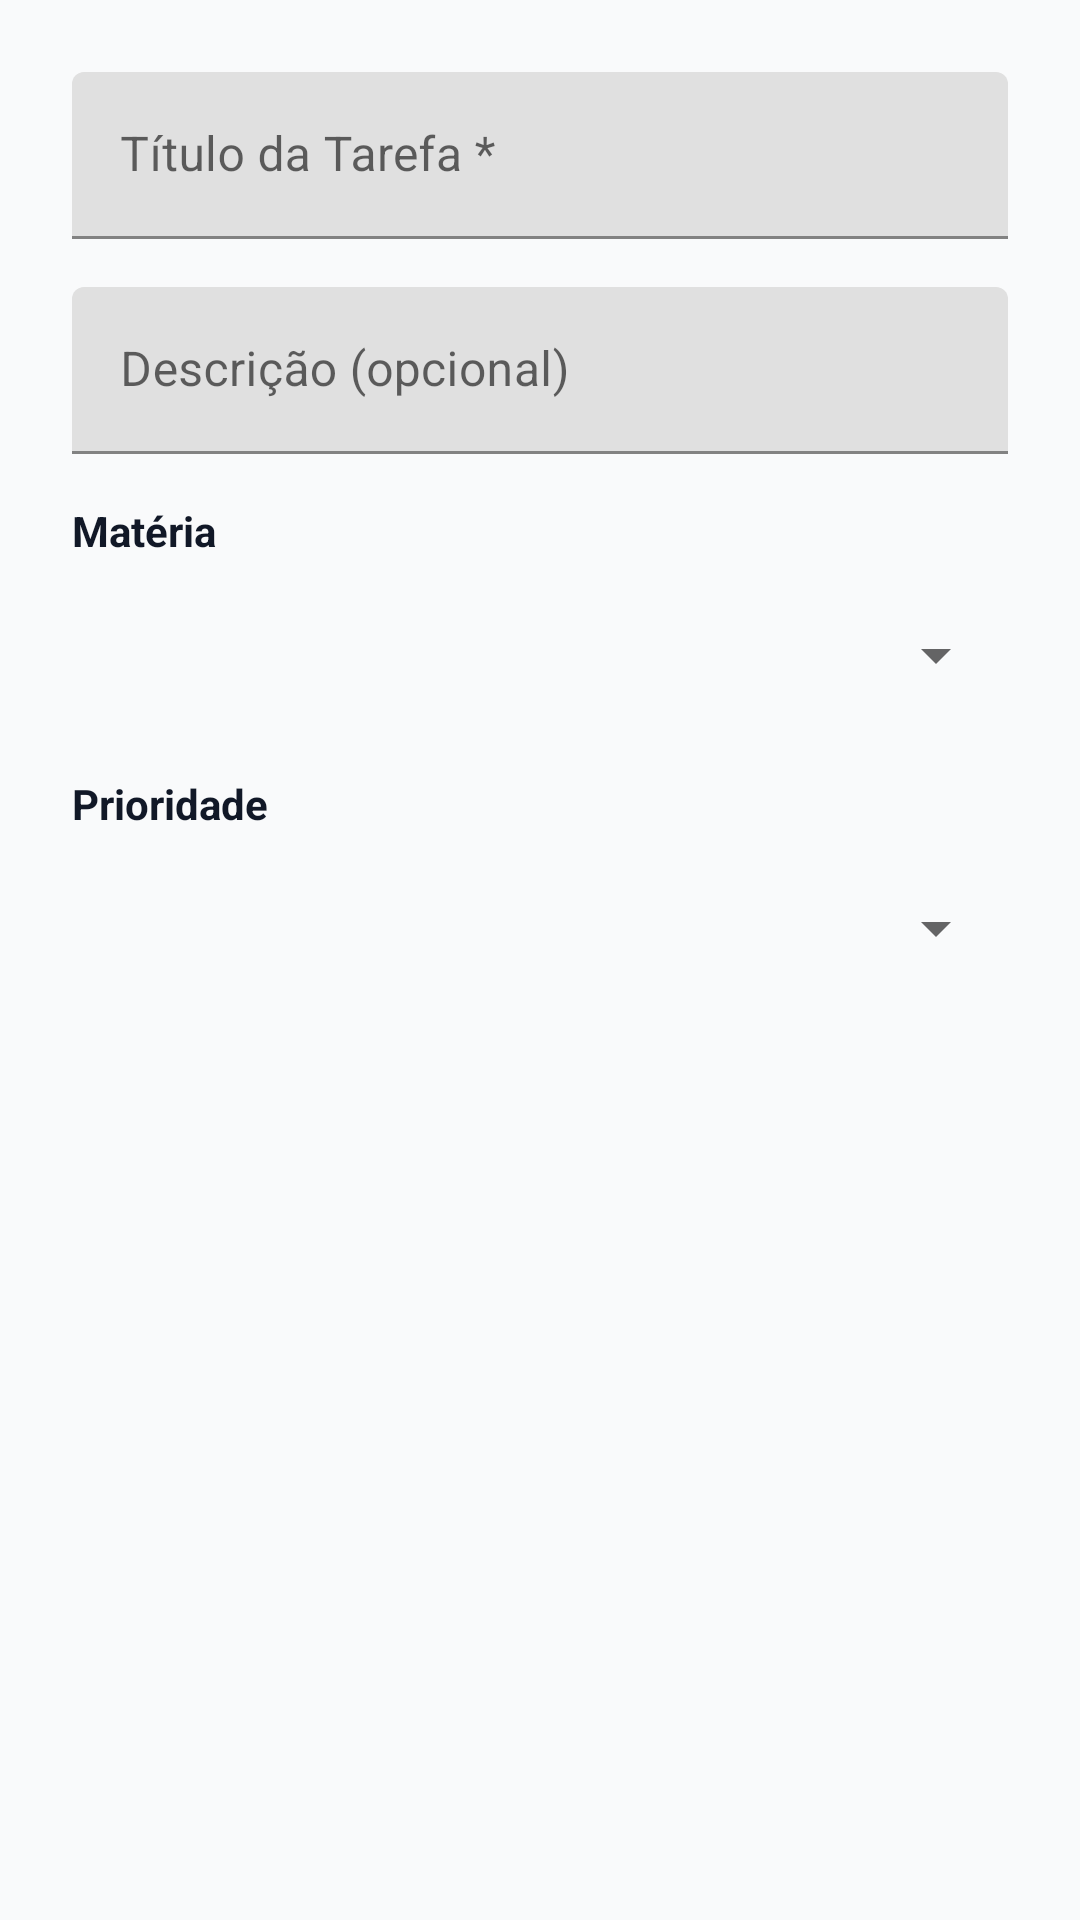

Reconstruct the res/layout file that produces this screen, plus the resources it refers to.
<!-- AndroidManifest.xml: application theme Theme.TextView -->
<!-- res/layout/dialog_add_study_task.xml -->
<?xml version="1.0" encoding="utf-8"?>
<LinearLayout xmlns:android="http://schemas.android.com/apk/res/android"
    android:layout_width="match_parent"
    android:layout_height="wrap_content"
    android:orientation="vertical"
    android:padding="24dp">

    <com.google.android.material.textfield.TextInputLayout
        android:layout_width="match_parent"
        android:layout_height="wrap_content"
        android:hint="Título da Tarefa *">

        <com.google.android.material.textfield.TextInputEditText
            android:id="@+id/et_task_titulo"
            android:layout_width="match_parent"
            android:layout_height="wrap_content"
            android:inputType="textCapSentences"
            android:maxLines="1" />
    </com.google.android.material.textfield.TextInputLayout>

    <com.google.android.material.textfield.TextInputLayout
        android:layout_width="match_parent"
        android:layout_height="wrap_content"
        android:layout_marginTop="16dp"
        android:hint="Descrição (opcional)">

        <com.google.android.material.textfield.TextInputEditText
            android:id="@+id/et_task_descricao"
            android:layout_width="match_parent"
            android:layout_height="wrap_content"
            android:inputType="textCapSentences|textMultiLine"
            android:maxLines="3" />
    </com.google.android.material.textfield.TextInputLayout>

    <TextView
        android:layout_width="wrap_content"
        android:layout_height="wrap_content"
        android:layout_marginTop="16dp"
        android:text="Matéria"
        android:textColor="@color/text_primary"
        android:textSize="14sp"
        android:textStyle="bold" />

    <Spinner
        android:id="@+id/spinner_materia"
        android:layout_width="match_parent"
        android:layout_height="48dp"
        android:layout_marginTop="8dp" />

    <TextView
        android:layout_width="wrap_content"
        android:layout_height="wrap_content"
        android:layout_marginTop="16dp"
        android:text="Prioridade"
        android:textColor="@color/text_primary"
        android:textSize="14sp"
        android:textStyle="bold" />

    <Spinner
        android:id="@+id/spinner_prioridade"
        android:layout_width="match_parent"
        android:layout_height="48dp"
        android:layout_marginTop="8dp" />
</LinearLayout>
<!-- resources referenced by this layout -->
<resources>
  <color name="text_primary">#111827</color>
  <style name="Theme.TextView" parent="Theme.MaterialComponents.DayNight.NoActionBar">
          
          <item name="colorPrimary">@color/primary_blue</item>
          <item name="colorPrimaryVariant">@color/primary_blue_dark</item>
          <item name="colorOnPrimary">@color/white</item>
          
          <item name="colorSecondary">@color/primary_blue_light</item>
          <item name="colorSecondaryVariant">@color/primary_blue</item>
          <item name="colorOnSecondary">@color/white</item>
          
          <item name="android:statusBarColor">@color/white</item>
          <item name="android:windowLightStatusBar">true</item>
          
          <item name="android:windowBackground">@color/background_gray</item>
      </style>
  <color name="primary_blue">#1D4ED8</color>
  <color name="primary_blue_dark">#1E40AF</color>
  <color name="white">#FFFFFFFF</color>
  <color name="primary_blue_light">#3B82F6</color>
  <color name="background_gray">#F9FAFB</color>
</resources>
